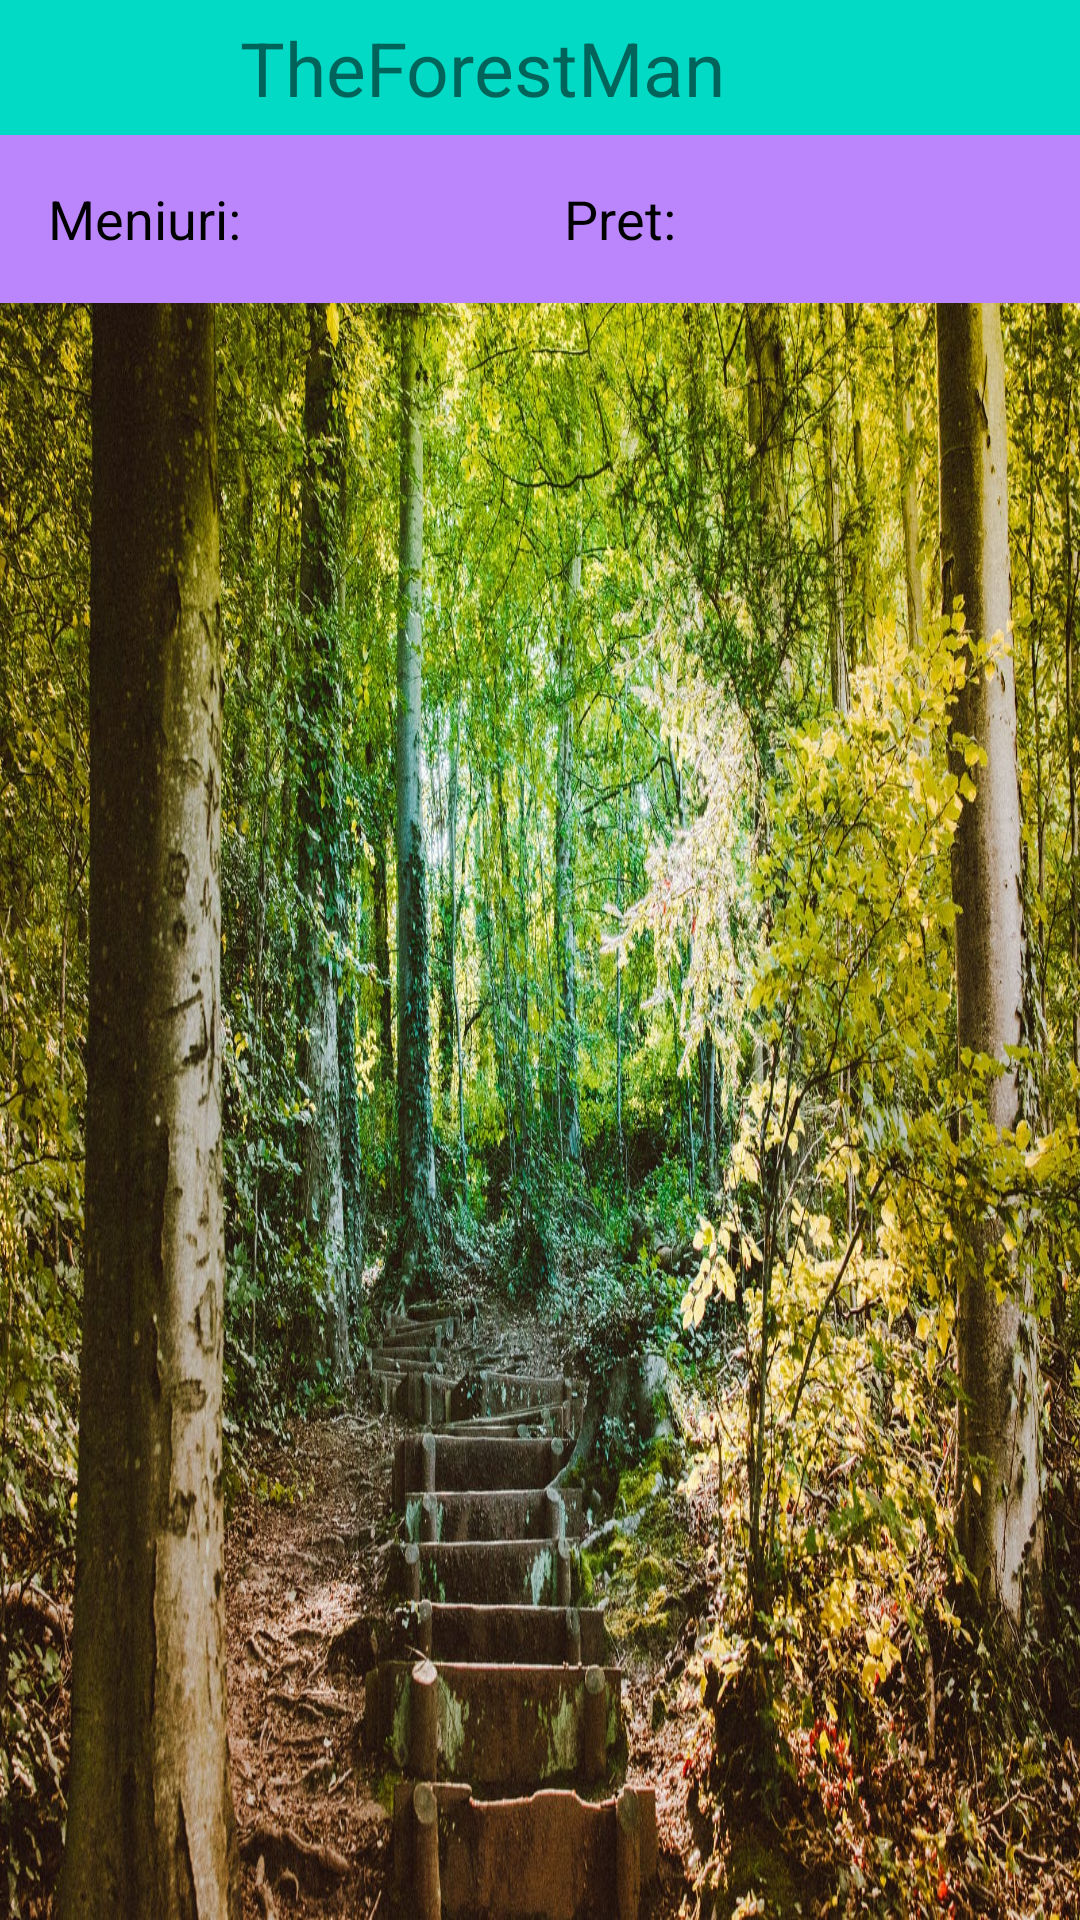

Here is an Android app screen rendered from its layout file. Give the layout XML and the strings, colors and styles it references.
<!-- AndroidManifest.xml: application theme Theme.ProiectRestaurant -->
<!-- res/layout/meniuri_activity.xml -->
<?xml version="1.0" encoding="utf-8"?>
<LinearLayout xmlns:android="http://schemas.android.com/apk/res/android"
    android:orientation="vertical"
    android:layout_width="match_parent"
    android:id="@+id/meniuri_activity"
    android:background="@drawable/meniuri_backround"
    android:layout_height="match_parent">
    <include layout="@layout/toolbar"/>
    <Toolbar
        android:layout_width="match_parent"
        android:layout_height="wrap_content"
        android:background="@color/purple_200">
        <LinearLayout
            android:layout_width="match_parent"
            android:layout_height="wrap_content">
            <TextView
                android:textSize="18sp"
                android:layout_width="0dp"
                android:textColor="@color/black"
                android:layout_height="wrap_content"
                android:layout_weight="1"
                android:gravity="start"
                android:text="Meniuri:"
                />

            <TextView
                android:text="Pret:"
                android:textSize="18sp"
                android:textColor="@color/black"
                android:layout_width="0dp"
                android:layout_height="wrap_content"
                android:layout_weight="1"
                android:gravity="start"/>
        </LinearLayout>
    </Toolbar>
    <androidx.recyclerview.widget.RecyclerView
        android:id = "@+id/meniuriRecycleView"
        android:layout_width="match_parent"
        android:layout_height="match_parent">
    </androidx.recyclerview.widget.RecyclerView>
</LinearLayout>
<!-- res/layout/toolbar.xml (included above) -->
<?xml version="1.0" encoding="utf-8"?>
<RelativeLayout xmlns:android="http://schemas.android.com/apk/res/android"
    android:layout_width="match_parent"
    android:layout_height="wrap_content"
    android:background="@color/teal_200">
    <RelativeLayout
        android:layout_width="match_parent"
        android:layout_height="wrap_content">
        <ImageView
            android:id="@+id/back_icon"
            android:layout_width="35dp"
            android:layout_height="35dp"
            android:layout_centerVertical="true"
            android:src="@drawable/ic_baseline_arrow_back_24"/>
        <TextView
            android:layout_width="wrap_content"
            android:layout_height="wrap_content"
            android:text="@string/app_name"
            android:layout_toEndOf="@+id/back_icon"
            android:textSize="25sp"
            android:layout_centerVertical="true"
            android:layout_marginStart="45dp"
            android:gravity="center_vertical"
            />
        <ImageView
            android:id="@+id/shop_icon"
            android:layout_width="45dp"
            android:layout_height="45dp"
            android:layout_alignParentEnd="true"
            android:src="@drawable/cart_icon"/>

    </RelativeLayout>
</RelativeLayout>
<!-- resources referenced by this layout -->
<resources>
  <color name="black">#FF000000</color>
  <color name="purple_200">#FFBB86FC</color>
  <color name="teal_200">#FF03DAC5</color>
  <!-- drawable meniuri_backround: jpeg bitmap (drawable-v24, 741662 bytes) -->
  <string name="app_name">TheForestMan</string>
  <style name="Theme.ProiectRestaurant" parent="Theme.MaterialComponents.DayNight.NoActionBar">
          
          <item name="colorPrimary">@color/purple_500</item>
          <item name="colorPrimaryVariant">@color/purple_700</item>
          <item name="colorOnPrimary">@color/white</item>
          
          <item name="colorSecondary">@color/teal_200</item>
          <item name="colorSecondaryVariant">@color/teal_700</item>
          <item name="colorOnSecondary">@color/black</item>
          
          <item name="android:statusBarColor" tools:targetApi="l">?attr/colorPrimaryVariant</item>
          
      </style>
  <color name="purple_500">#FF6200EE</color>
  <color name="purple_700">#FF3700B3</color>
  <color name="white">#FFFFFFFF</color>
  <color name="teal_700">#FF018786</color>
</resources>
